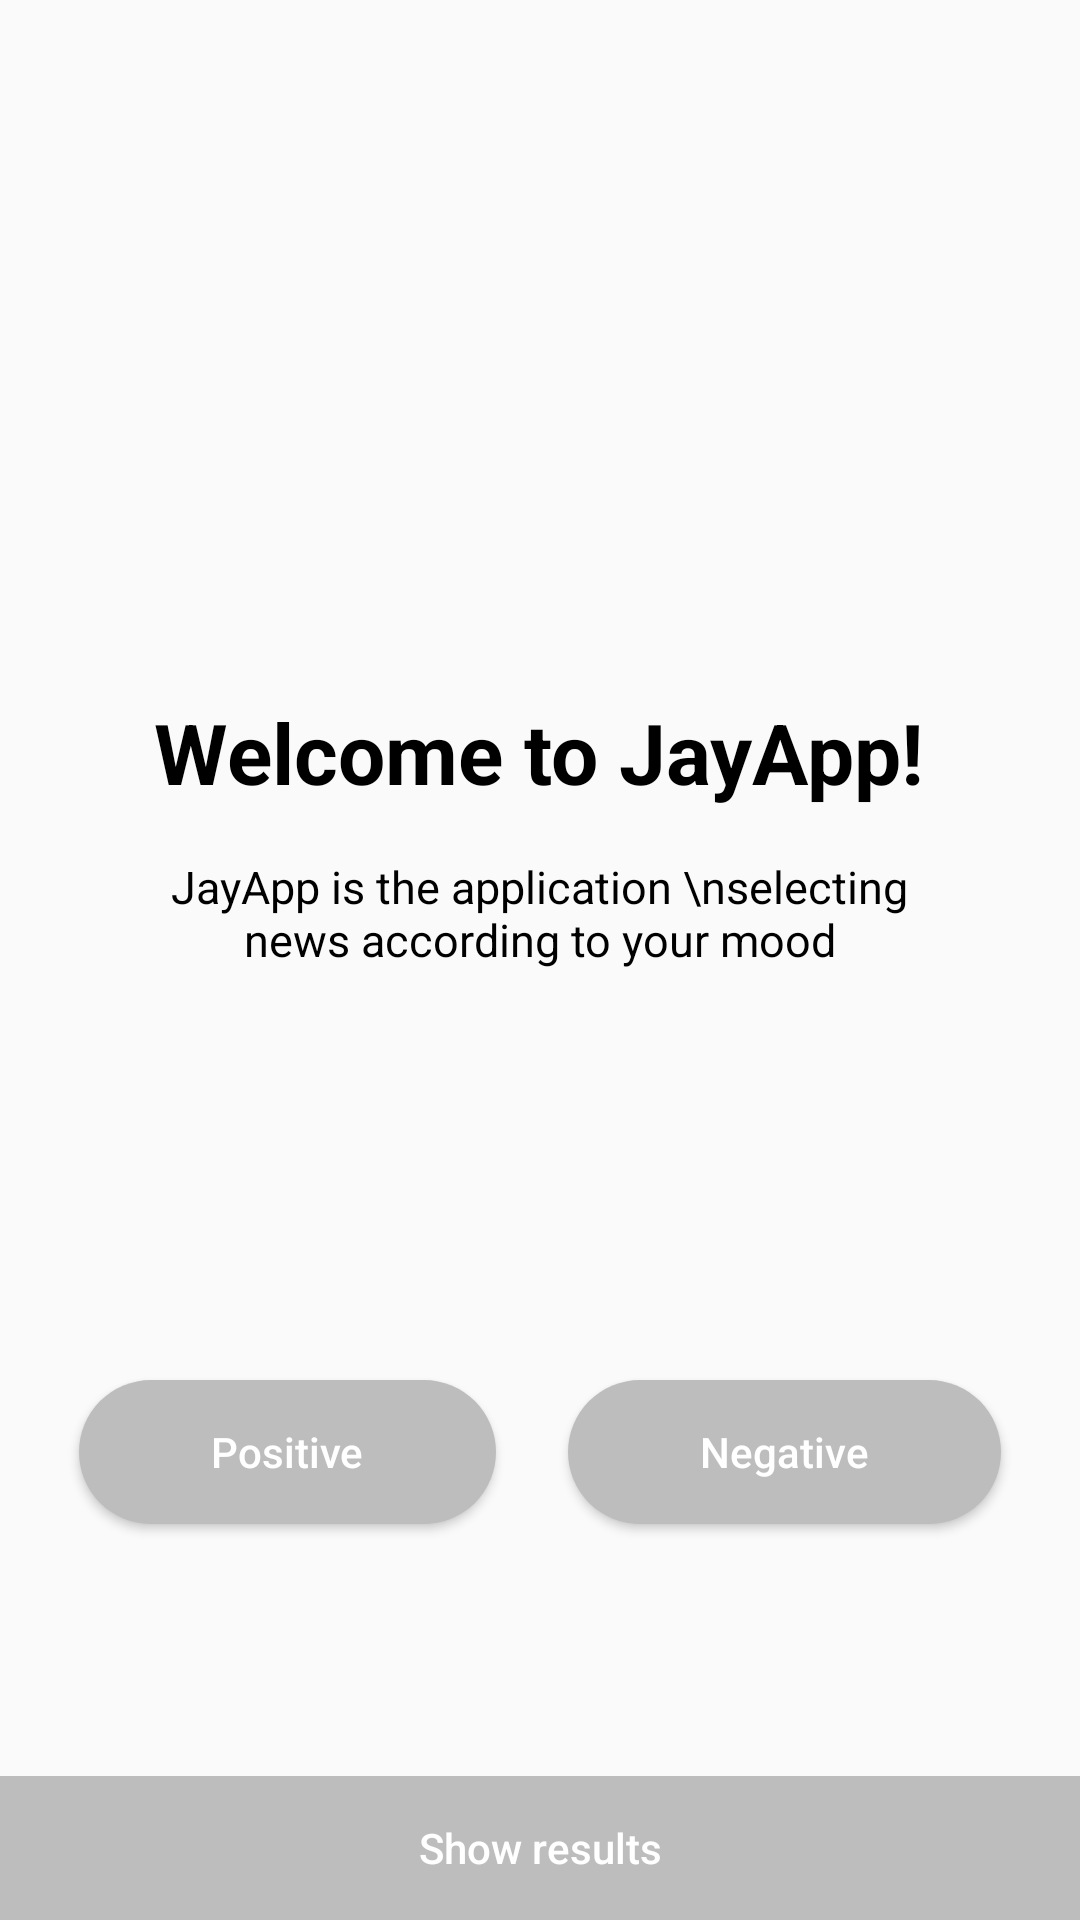

The Android layout XML behind this screen, and the referenced resources:
<!-- AndroidManifest.xml: activity theme AppTheme -->
<!-- res/layout/activity_main.xml -->
<?xml version="1.0" encoding="utf-8"?>
<android.support.constraint.ConstraintLayout xmlns:android="http://schemas.android.com/apk/res/android"
    xmlns:app="http://schemas.android.com/apk/res-auto"
    xmlns:tools="http://schemas.android.com/tools"
    android:layout_width="match_parent"
    android:layout_height="match_parent"
    tools:context="kz.sdu.example.machinelearningproject.MainActivity">

    <ImageView
        android:id="@+id/imageView"
        android:layout_width="128dp"
        android:layout_height="128dp"
        android:layout_marginEnd="8dp"
        android:layout_marginStart="8dp"
        android:layout_marginTop="72dp"
        android:src="@drawable/news_icon"
        app:layout_constraintEnd_toEndOf="parent"
        app:layout_constraintHorizontal_bias="0.498"
        app:layout_constraintStart_toStartOf="parent"
        app:layout_constraintTop_toTopOf="parent" />

    <TextView
        android:id="@+id/textView"
        android:layout_width="wrap_content"
        android:layout_height="wrap_content"
        android:layout_marginEnd="8dp"
        android:layout_marginStart="8dp"
        android:layout_marginTop="32dp"
        android:text="Welcome to JayApp!"
        android:textColor="#000"
        android:textSize="28sp"
        android:textStyle="bold"
        app:layout_constraintEnd_toEndOf="parent"
        app:layout_constraintHorizontal_bias="0.496"
        app:layout_constraintStart_toStartOf="parent"
        app:layout_constraintTop_toBottomOf="@+id/imageView" />

    <TextView
        android:id="@+id/textView2"
        android:layout_width="280dp"
        android:layout_height="wrap_content"
        android:layout_marginEnd="8dp"
        android:layout_marginStart="8dp"
        android:layout_marginTop="16dp"
        android:gravity="center"
        android:text="JayApp is the application \nselecting news according to your mood"
        android:textColor="#000"
        android:textSize="15sp"
        android:textStyle="normal"
        app:layout_constraintEnd_toEndOf="parent"
        app:layout_constraintHorizontal_bias="0.496"
        app:layout_constraintStart_toStartOf="parent"
        app:layout_constraintTop_toBottomOf="@+id/textView" />

    <LinearLayout
        android:layout_width="match_parent"
        android:layout_height="wrap_content"
        android:layout_marginBottom="120dp"
        android:layout_marginEnd="8dp"
        android:layout_marginStart="8dp"
        android:gravity="center"
        app:layout_constraintBottom_toBottomOf="parent"
        app:layout_constraintEnd_toEndOf="parent"
        app:layout_constraintStart_toStartOf="parent">

        <Button
            android:id="@+id/btn_positive"
            android:layout_width="wrap_content"
            android:layout_height="wrap_content"
            android:layout_marginBottom="12dp"
            android:layout_marginEnd="12dp"
            android:layout_marginTop="12dp"
            android:background="@drawable/background_gray"
            android:paddingEnd="44dp"
            android:paddingStart="44dp"
            android:text="Positive"
            android:textAllCaps="false"
            android:textColor="#fff"
            tools:ignore="RtlCompat" />

        <Button
            android:id="@+id/btn_negative"
            android:layout_width="wrap_content"
            android:layout_height="wrap_content"
            android:layout_marginBottom="12dp"
            android:layout_marginStart="12dp"
            android:layout_marginTop="12dp"
            android:background="@drawable/background_gray"
            android:paddingEnd="44dp"
            android:paddingStart="44dp"
            android:text="Negative"
            android:textAllCaps="false"
            android:textColor="#fff"
            tools:ignore="RtlCompat" />

    </LinearLayout>

    <Button
        android:id="@+id/btn_results"
        style="@style/Widget.AppCompat.Button.Borderless"
        android:layout_width="0dp"
        android:layout_height="wrap_content"
        android:background="#BDBDBD"
        android:enabled="false"
        android:text="Show results"
        android:textAllCaps="false"
        android:textColor="#fff"
        app:layout_constraintBottom_toBottomOf="parent"
        app:layout_constraintEnd_toEndOf="parent"
        app:layout_constraintHorizontal_bias="0.0"
        app:layout_constraintStart_toStartOf="parent" />

</android.support.constraint.ConstraintLayout>
<!-- resources referenced by this layout -->
<resources>
  <!-- drawable background_gray (drawable) -->
  <?xml version="1.0" encoding="utf-8"?>
  <shape xmlns:android="http://schemas.android.com/apk/res/android">
      <corners android:radius="30dp" />
      <solid android:color="#BDBDBD" />
  </shape>
  <style name="AppTheme" parent="Theme.AppCompat.Light.NoActionBar">
  
      </style>
</resources>
